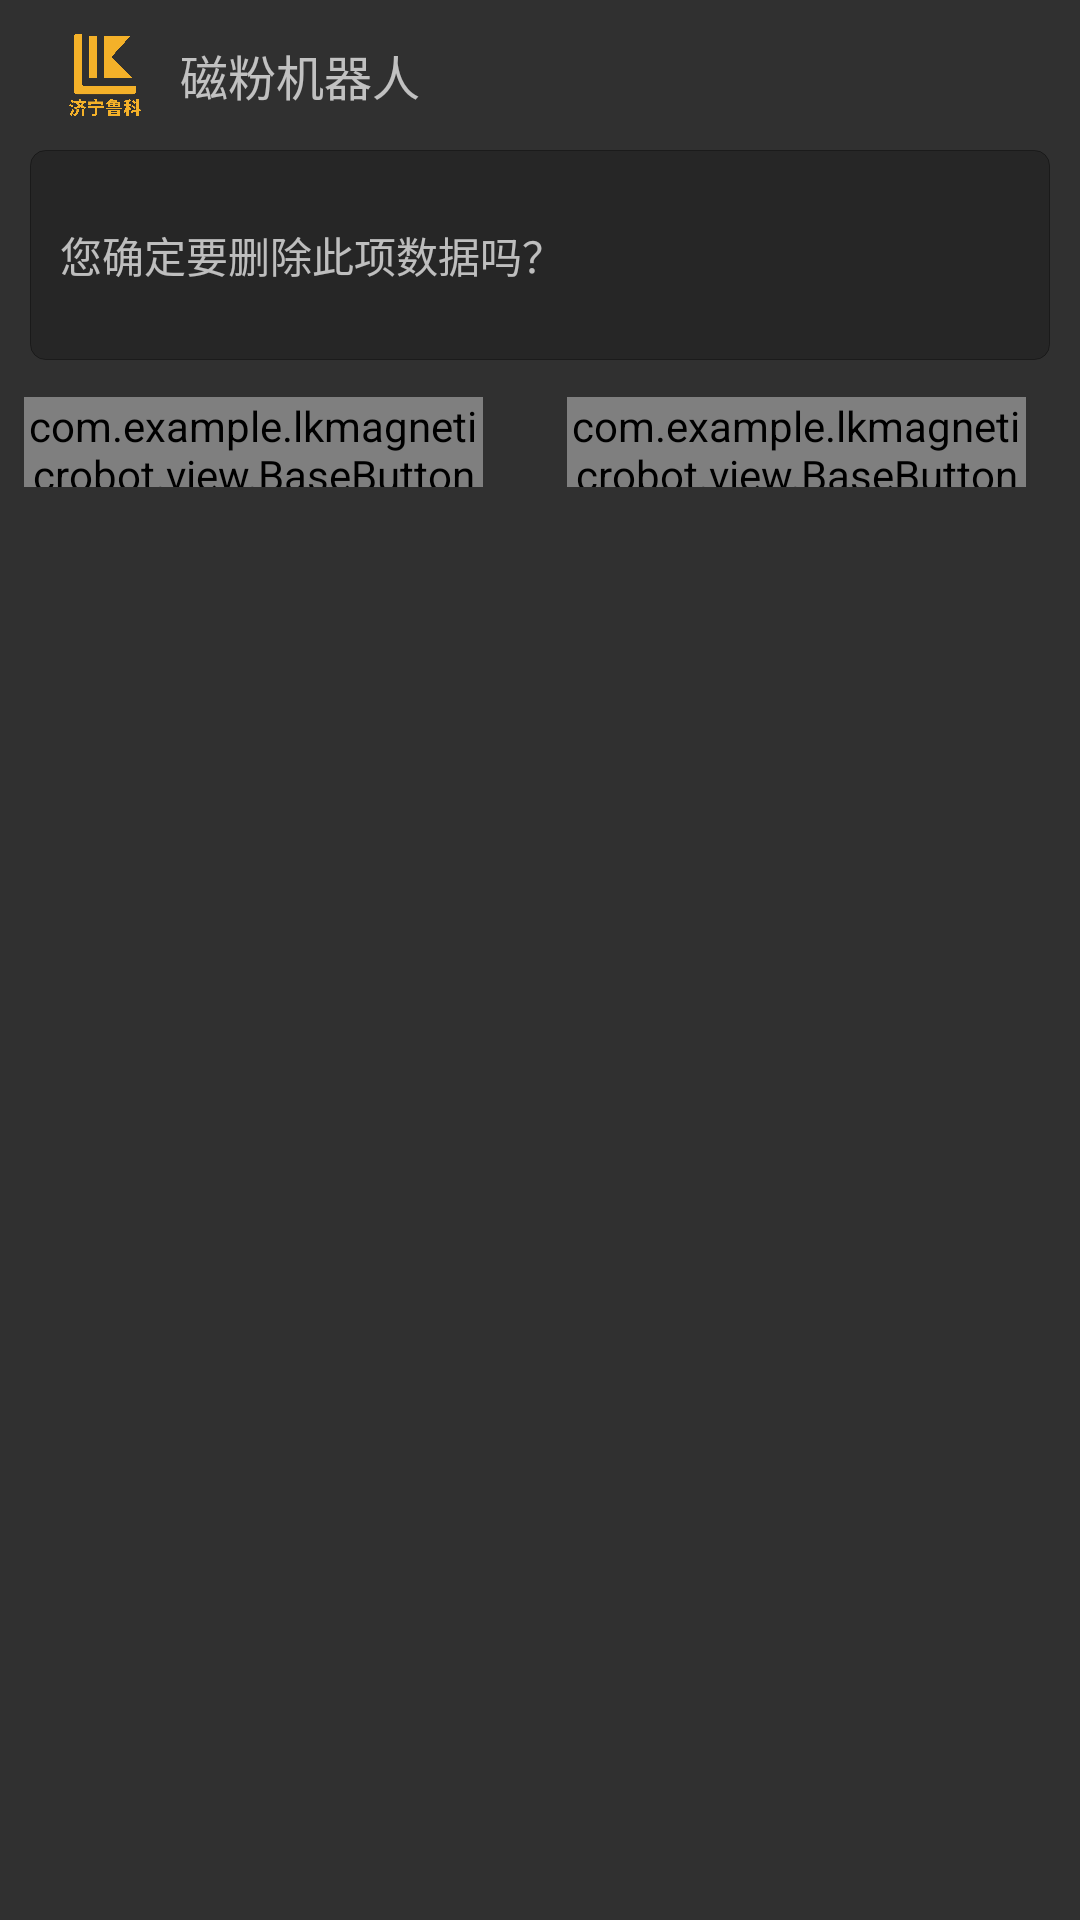

The Android layout XML behind this screen, and the referenced resources:
<!-- AndroidManifest.xml: application theme NoAction -->
<!-- res/layout/dialog_remove.xml -->
<?xml version="1.0" encoding="utf-8"?>
<LinearLayout xmlns:android="http://schemas.android.com/apk/res/android"
        xmlns:tools="http://schemas.android.com/tools"
        android:layout_width="350dp"
        android:layout_height="wrap_content"
        xmlns:app="http://schemas.android.com/apk/res-auto"
        android:orientation="vertical"
        tools:ignore="MissingDefaultResource">

    <include layout="@layout/dialog_item_header" />

    <LinearLayout
            android:layout_width="match_parent"
            android:layout_height="wrap_content"
        android:orientation="vertical"
            android:layout_marginLeft="10dp"
            android:layout_marginRight="10dp">
        <TextView
                android:id="@+id/etWorkPipe"
                android:layout_width="match_parent"
                android:layout_height="70dp"
                android:layout_marginTop="10dp"
                android:background="@drawable/linelayout_backthemecolor_radion"
                android:gravity="center_vertical|left"
                android:hint="@string/remove_sure"
                android:paddingLeft="10dp"
                android:textSize="14dp" />
    </LinearLayout>

    <LinearLayout
            android:layout_width="wrap_content"
            android:layout_height="35dp"
            android:orientation="horizontal"
            android:layout_gravity="right"
            android:layout_marginRight="10dp"
            android:layout_marginBottom="0dp"
            android:layout_marginTop="10dp">
        <com.example.lkmagneticrobot.view.BaseButton
                android:id="@+id/btnRemoveCancel"
                style="@style/BaseButton"
                app:bg_color="@color/theme_color"
                app:bg_corner="5dp"
                android:text="@string/btn_cancel"
                android:layout_marginRight="20dp"/>
        <com.example.lkmagneticrobot.view.BaseButton
                android:id="@+id/btnRemoveSure"
                style="@style/BaseButton"
                app:bg_color="@color/theme_color"
                app:bg_corner="5dp"
                android:text="@string/btn_sure" />
    </LinearLayout>
</LinearLayout>
<!-- res/layout/dialog_item_header.xml (included above) -->
<?xml version="1.0" encoding="utf-8"?>
<LinearLayout xmlns:android="http://schemas.android.com/apk/res/android"
        android:layout_width="350dp"
        android:layout_height="wrap_content"
        android:orientation="vertical"
        android:paddingLeft="20dp">

    <LinearLayout
            android:layout_width="match_parent"
            android:layout_height="wrap_content"
            android:orientation="horizontal"
            android:layout_marginTop="10dp"
            android:layout_marginBottom="0dp"
            android:paddingBottom="0dp">

        <ImageView
                android:layout_width="30dp"
                android:layout_height="30dp"
                android:layout_gravity="center_vertical"
                android:src="@drawable/ic_logo_header" />

        <TextView
                android:id="@+id/tvTitle"
                android:layout_width="match_parent"
                android:layout_height="match_parent"
                android:layout_marginLeft="10dp"
                android:gravity="center_vertical"
                android:text="@string/app_name"
                android:textSize="16dp" />
    </LinearLayout>
</LinearLayout>
<!-- resources referenced by this layout -->
<resources>
  <color name="theme_color">#F4b129</color>
  <!-- drawable ic_logo_header: png bitmap (drawable-hdpi, 128822 bytes) -->
  <!-- drawable linelayout_backthemecolor_radion (drawable) -->
  <?xml version="1.0" encoding="utf-8"?>
  <shape xmlns:android="http://schemas.android.com/apk/res/android">
      <stroke android:width="1px" android:color="@color/viewfinder_mask" />
  
      <solid android:color="@color/theme_back_color" />
      <corners android:radius="5dp" />
  </shape>
  <string name="app_name">磁粉机器人</string>
  <string name="btn_cancel">取消</string>
  <string name="btn_sure">确定</string>
  <string name="remove_sure">您确定要删除此项数据吗？</string>
  <style name="BaseButton">
          <item name="android:layout_width">0dp</item>
          <item name="android:layout_weight">1</item>
          <item name="android:layout_height">30dp</item>
          <item name="android:textColor">@color/black</item>
          <item name="android:gravity">center</item>
          <item name="android:layout_gravity">center</item>
          <item name="android:textSize">13dp</item>
          <item name="lineHeight">13dp</item>
          <item name="android:layout_marginLeft">8dp</item>
          <item name="android:layout_marginRight">8dp</item>
          <item name="android:layout_marginBottom">5dp</item>
          <item name="android:layout_marginTop">5dp</item>
          <item name="android:paddingBottom">0dp</item>
          <item name="android:paddingTop">0dp</item>
      </style>
  <style name="NoAction" parent="Theme.AppCompat.NoActionBar">
          <item name="android:navigationBarColor">@color/theme_back_color</item>
      </style>
  <color name="viewfinder_mask">#60000000</color>
  <color name="theme_back_color">#262626</color>
  <color name="black">#FF000000</color>
</resources>
